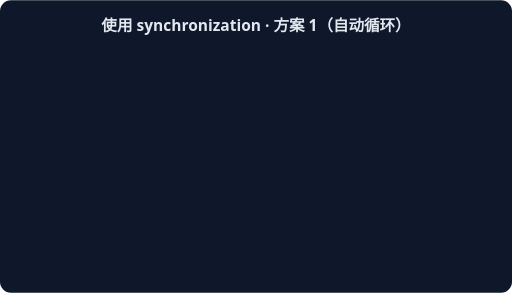
t = 0.00 s
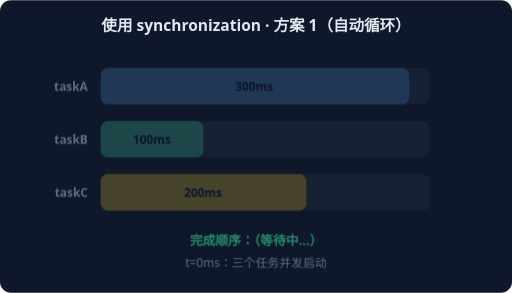
t = 1.67 s
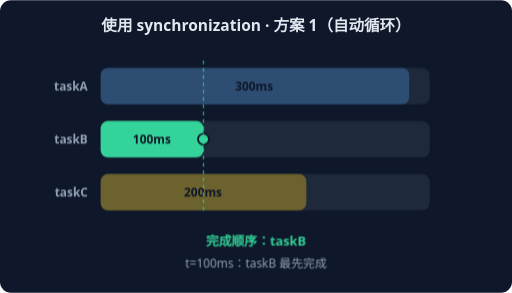
t = 3.33 s
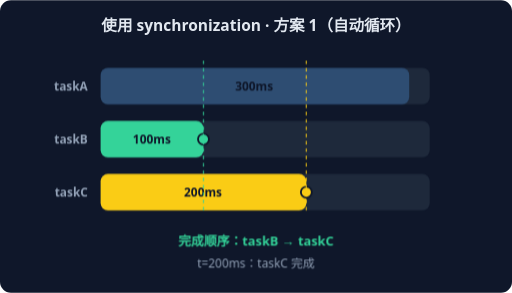
t = 5.00 s
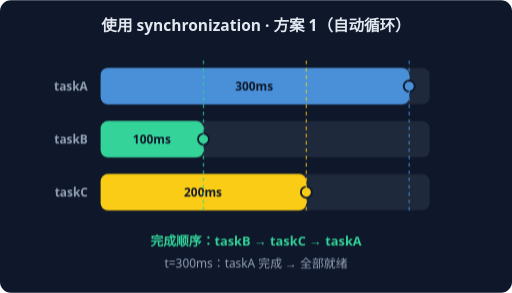
t = 6.67 s
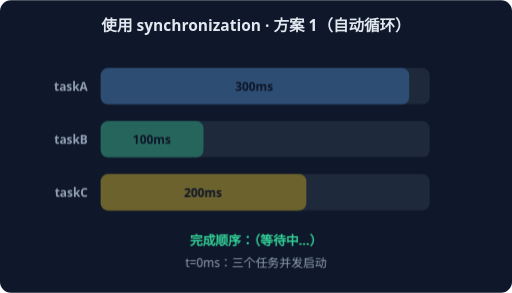
t = 8.33 s

The animated SVG that drew these frames (rendered in a browser with its animation timeline set to each time). Animation: 4 CSS @keyframes rules; frames cover the first 8.33 s, repeats indefinitely.

<svg xmlns="http://www.w3.org/2000/svg" width="560" height="320" viewBox="0 0 560 320" font-family="system-ui,sans-serif">
<rect width="560" height="320" rx="12" fill="#0F172A"/>
<text x="280" y="34" text-anchor="middle" fill="#E2E8F0" font-size="17" font-weight="600">使用 synchronization · 方案 1（自动循环）</text>
<g style="animation: st0 7.2s linear infinite both">
<text x="96" y="99" text-anchor="end" fill="#94A3B8" font-size="13" font-weight="600">taskA</text>
<rect x="110" y="74" width="360" height="40" rx="8" fill="#1E293B"/>
<rect x="110.0" y="74" width="337.5" height="40" rx="8" fill="#4A90D9" opacity="0.35"/>
<text x="278.0" y="99" text-anchor="middle" fill="#0F172A" font-size="13" font-weight="700">300ms</text>
<text x="96" y="157" text-anchor="end" fill="#94A3B8" font-size="13" font-weight="600">taskB</text>
<rect x="110" y="132" width="360" height="40" rx="8" fill="#1E293B"/>
<rect x="110.0" y="132" width="112.5" height="40" rx="8" fill="#34D399" opacity="0.35"/>
<text x="166.0" y="157" text-anchor="middle" fill="#0F172A" font-size="13" font-weight="700">100ms</text>
<text x="96" y="215" text-anchor="end" fill="#94A3B8" font-size="13" font-weight="600">taskC</text>
<rect x="110" y="190" width="360" height="40" rx="8" fill="#1E293B"/>
<rect x="110.0" y="190" width="225.0" height="40" rx="8" fill="#FACC15" opacity="0.35"/>
<text x="222.0" y="215" text-anchor="middle" fill="#0F172A" font-size="13" font-weight="700">200ms</text>
<text x="280" y="268" text-anchor="middle" fill="#34D399" font-size="14" font-weight="700">完成顺序：（等待中…）</text>
<text x="280" y="292" text-anchor="middle" fill="#94A3B8" font-size="13">t=0ms：三个任务并发启动</text>
</g>
<g style="animation: st1 7.2s linear infinite both">
<text x="96" y="99" text-anchor="end" fill="#94A3B8" font-size="13" font-weight="600">taskA</text>
<rect x="110" y="74" width="360" height="40" rx="8" fill="#1E293B"/>
<rect x="110.0" y="74" width="337.5" height="40" rx="8" fill="#4A90D9" opacity="0.35"/>
<text x="278.0" y="99" text-anchor="middle" fill="#0F172A" font-size="13" font-weight="700">300ms</text>
<text x="96" y="157" text-anchor="end" fill="#94A3B8" font-size="13" font-weight="600">taskB</text>
<rect x="110" y="132" width="360" height="40" rx="8" fill="#1E293B"/>
<rect x="110.0" y="132" width="112.5" height="40" rx="8" fill="#34D399" opacity="1.0"/>
<text x="166.0" y="157" text-anchor="middle" fill="#0F172A" font-size="13" font-weight="700">100ms</text>
<circle cx="222.5" cy="152" r="6" fill="#34D399" stroke="#0F172A" stroke-width="2"/>
<text x="96" y="215" text-anchor="end" fill="#94A3B8" font-size="13" font-weight="600">taskC</text>
<rect x="110" y="190" width="360" height="40" rx="8" fill="#1E293B"/>
<rect x="110.0" y="190" width="225.0" height="40" rx="8" fill="#FACC15" opacity="0.35"/>
<text x="222.0" y="215" text-anchor="middle" fill="#0F172A" font-size="13" font-weight="700">200ms</text>
<line x1="222.5" y1="66" x2="222.5" y2="230" stroke="#34D399" stroke-width="1.5" stroke-dasharray="4 4" opacity="0.7"/>
<text x="280" y="268" text-anchor="middle" fill="#34D399" font-size="14" font-weight="700">完成顺序：taskB</text>
<text x="280" y="292" text-anchor="middle" fill="#94A3B8" font-size="13">t=100ms：taskB 最先完成</text>
</g>
<g style="animation: st2 7.2s linear infinite both">
<text x="96" y="99" text-anchor="end" fill="#94A3B8" font-size="13" font-weight="600">taskA</text>
<rect x="110" y="74" width="360" height="40" rx="8" fill="#1E293B"/>
<rect x="110.0" y="74" width="337.5" height="40" rx="8" fill="#4A90D9" opacity="0.35"/>
<text x="278.0" y="99" text-anchor="middle" fill="#0F172A" font-size="13" font-weight="700">300ms</text>
<text x="96" y="157" text-anchor="end" fill="#94A3B8" font-size="13" font-weight="600">taskB</text>
<rect x="110" y="132" width="360" height="40" rx="8" fill="#1E293B"/>
<rect x="110.0" y="132" width="112.5" height="40" rx="8" fill="#34D399" opacity="1.0"/>
<text x="166.0" y="157" text-anchor="middle" fill="#0F172A" font-size="13" font-weight="700">100ms</text>
<circle cx="222.5" cy="152" r="6" fill="#34D399" stroke="#0F172A" stroke-width="2"/>
<text x="96" y="215" text-anchor="end" fill="#94A3B8" font-size="13" font-weight="600">taskC</text>
<rect x="110" y="190" width="360" height="40" rx="8" fill="#1E293B"/>
<rect x="110.0" y="190" width="225.0" height="40" rx="8" fill="#FACC15" opacity="1.0"/>
<text x="222.0" y="215" text-anchor="middle" fill="#0F172A" font-size="13" font-weight="700">200ms</text>
<circle cx="335.0" cy="210" r="6" fill="#FACC15" stroke="#0F172A" stroke-width="2"/>
<line x1="222.5" y1="66" x2="222.5" y2="230" stroke="#34D399" stroke-width="1.5" stroke-dasharray="4 4" opacity="0.7"/>
<line x1="335.0" y1="66" x2="335.0" y2="230" stroke="#FACC15" stroke-width="1.5" stroke-dasharray="4 4" opacity="0.7"/>
<text x="280" y="268" text-anchor="middle" fill="#34D399" font-size="14" font-weight="700">完成顺序：taskB → taskC</text>
<text x="280" y="292" text-anchor="middle" fill="#94A3B8" font-size="13">t=200ms：taskC 完成</text>
</g>
<g style="animation: st3 7.2s linear infinite both">
<text x="96" y="99" text-anchor="end" fill="#94A3B8" font-size="13" font-weight="600">taskA</text>
<rect x="110" y="74" width="360" height="40" rx="8" fill="#1E293B"/>
<rect x="110.0" y="74" width="337.5" height="40" rx="8" fill="#4A90D9" opacity="1.0"/>
<text x="278.0" y="99" text-anchor="middle" fill="#0F172A" font-size="13" font-weight="700">300ms</text>
<circle cx="447.5" cy="94" r="6" fill="#4A90D9" stroke="#0F172A" stroke-width="2"/>
<text x="96" y="157" text-anchor="end" fill="#94A3B8" font-size="13" font-weight="600">taskB</text>
<rect x="110" y="132" width="360" height="40" rx="8" fill="#1E293B"/>
<rect x="110.0" y="132" width="112.5" height="40" rx="8" fill="#34D399" opacity="1.0"/>
<text x="166.0" y="157" text-anchor="middle" fill="#0F172A" font-size="13" font-weight="700">100ms</text>
<circle cx="222.5" cy="152" r="6" fill="#34D399" stroke="#0F172A" stroke-width="2"/>
<text x="96" y="215" text-anchor="end" fill="#94A3B8" font-size="13" font-weight="600">taskC</text>
<rect x="110" y="190" width="360" height="40" rx="8" fill="#1E293B"/>
<rect x="110.0" y="190" width="225.0" height="40" rx="8" fill="#FACC15" opacity="1.0"/>
<text x="222.0" y="215" text-anchor="middle" fill="#0F172A" font-size="13" font-weight="700">200ms</text>
<circle cx="335.0" cy="210" r="6" fill="#FACC15" stroke="#0F172A" stroke-width="2"/>
<line x1="447.5" y1="66" x2="447.5" y2="230" stroke="#4A90D9" stroke-width="1.5" stroke-dasharray="4 4" opacity="0.7"/>
<line x1="222.5" y1="66" x2="222.5" y2="230" stroke="#34D399" stroke-width="1.5" stroke-dasharray="4 4" opacity="0.7"/>
<line x1="335.0" y1="66" x2="335.0" y2="230" stroke="#FACC15" stroke-width="1.5" stroke-dasharray="4 4" opacity="0.7"/>
<text x="280" y="268" text-anchor="middle" fill="#34D399" font-size="14" font-weight="700">完成顺序：taskB → taskC → taskA</text>
<text x="280" y="292" text-anchor="middle" fill="#94A3B8" font-size="13">t=300ms：taskA 完成 → 全部就绪</text>
</g>
<style>
.st0 {opacity:0} @keyframes st0 {0%{opacity:0}0.00%{opacity:0}3.00%{opacity:1}22.00%{opacity:1}25.00%{opacity:0}100%{opacity:0}}
.st1 {opacity:0} @keyframes st1 {0%{opacity:0}25.00%{opacity:0}28.00%{opacity:1}47.00%{opacity:1}50.00%{opacity:0}100%{opacity:0}}
.st2 {opacity:0} @keyframes st2 {0%{opacity:0}50.00%{opacity:0}53.00%{opacity:1}72.00%{opacity:1}75.00%{opacity:0}100%{opacity:0}}
.st3 {opacity:0} @keyframes st3 {0%{opacity:0}75.00%{opacity:0}78.00%{opacity:1}97.00%{opacity:1}100.00%{opacity:0}100%{opacity:0}}
</style>
</svg>
